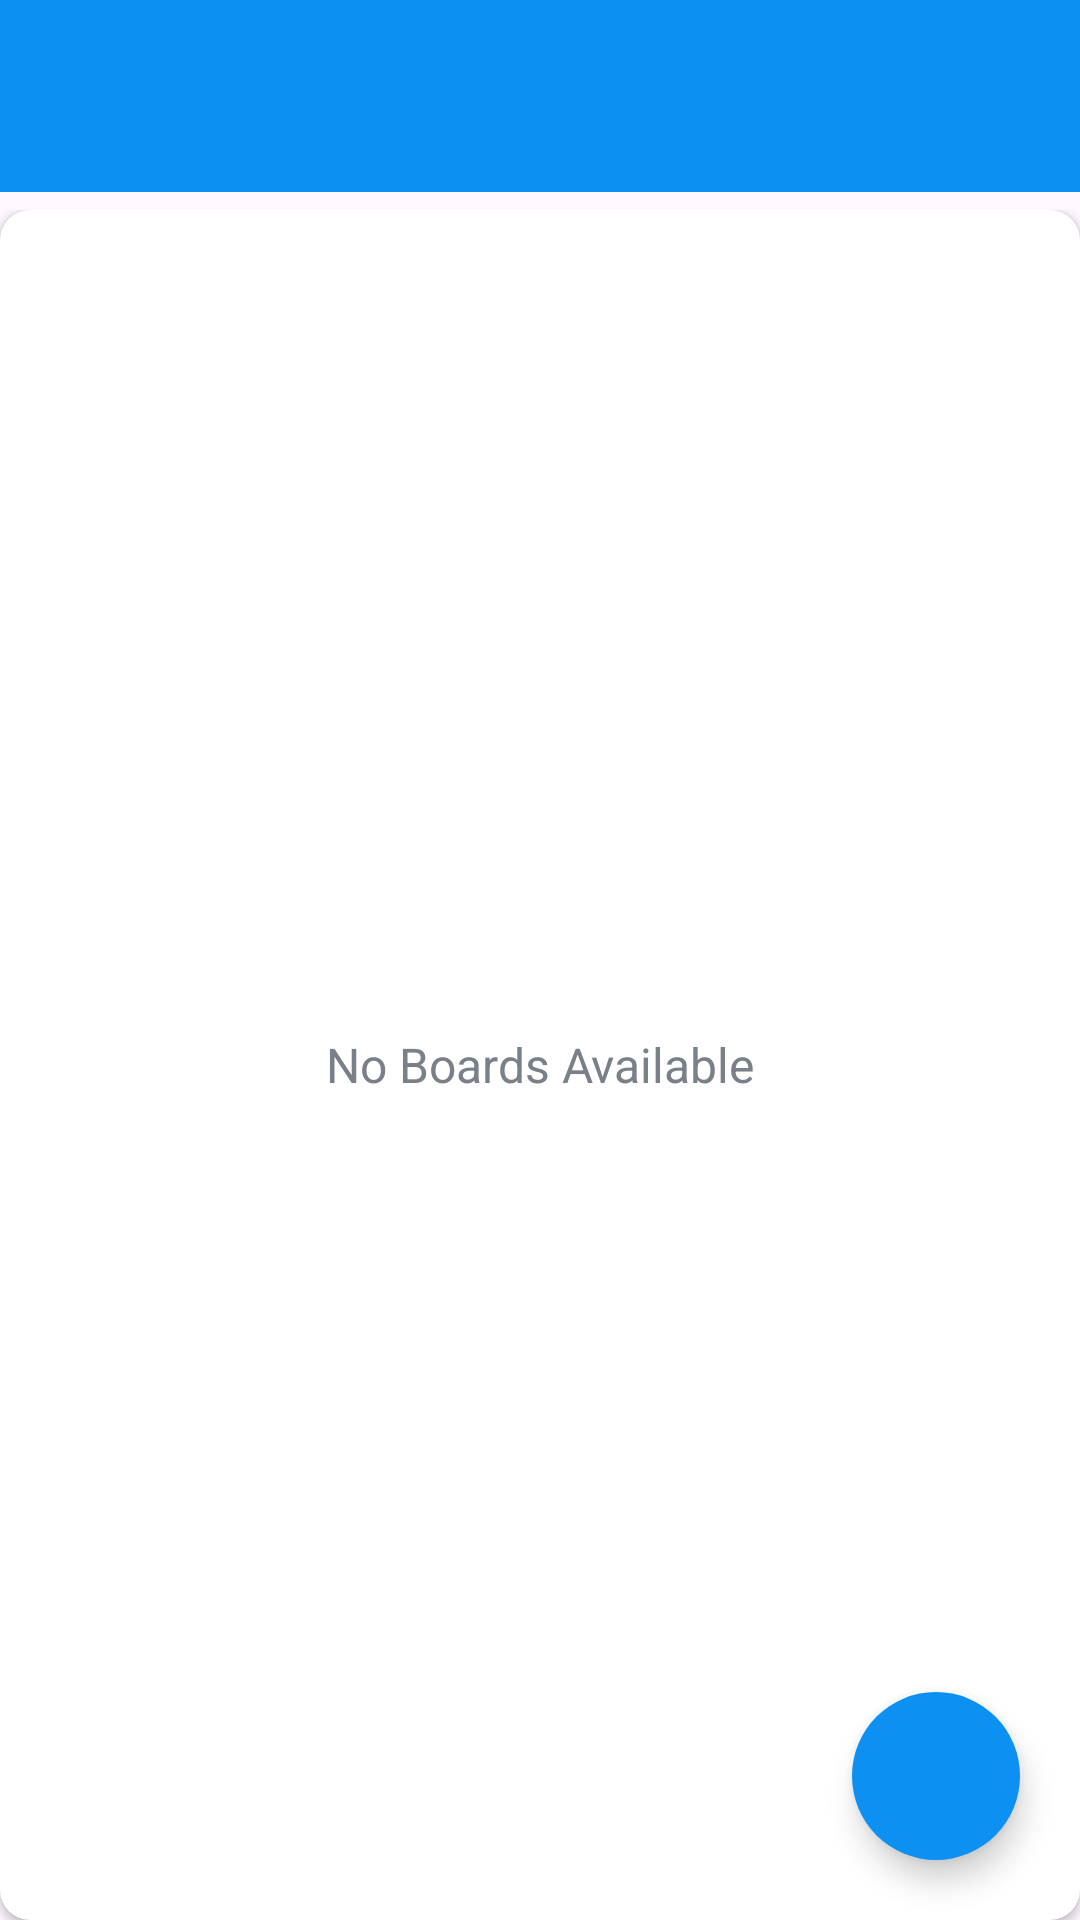

This screen was rendered from an Android layout file. Write that file and the resources it references.
<!-- AndroidManifest.xml: application theme Theme.ProjectManagement -->
<!-- res/layout/app_bar_main.xml -->
<?xml version="1.0" encoding="utf-8"?>
<androidx.constraintlayout.widget.ConstraintLayout
    xmlns:android="http://schemas.android.com/apk/res/android"
    android:layout_width="match_parent"
    android:layout_height="match_parent"
    xmlns:tools="http://schemas.android.com/tools"
    xmlns:app="http://schemas.android.com/apk/res-auto"
  >
    <com.google.android.material.appbar.AppBarLayout
        android:id="@+id/app_bar"
        android:layout_width="match_parent"
        android:layout_height="wrap_content"
        android:theme="@style/AppTheme.AppBarOverlay"
        tools:ignore="MissingConstraints">

        <androidx.appcompat.widget.Toolbar
            android:id="@+id/toolbar_main_activity"
            android:layout_width="match_parent"
            android:layout_height="?attr/actionBarSize"
            android:background="@color/colorPrimary"
            app:popupTheme="@style/Theme.ProjectManagement" />

    </com.google.android.material.appbar.AppBarLayout>


    <include
        layout="@layout/main_content"
        app:layout_constraintBottom_toBottomOf="parent"
        app:layout_constraintTop_toBottomOf="@+id/app_bar" />

    <com.google.android.material.floatingactionbutton.FloatingActionButton
        android:id="@+id/floating_action"
        android:layout_width="wrap_content"
        android:layout_height="wrap_content"
        android:layout_margin="20dp"
        android:contentDescription="@string/action_button"
        app:backgroundTint="@color/colorPrimary"
        app:layout_constraintBottom_toBottomOf="parent"
        app:layout_constraintEnd_toEndOf="parent"
        app:shapeAppearanceOverlay="@style/ShapeAppearanceOverlay.App.Circular"
        app:srcCompat="@drawable/ic_fab_action_24dp"
        app:tint="@android:color/white"
        tools:ignore="RedundantDescriptionCheck" />

</androidx.constraintlayout.widget.ConstraintLayout>
<!-- res/layout/main_content.xml (included above) -->
<?xml version="1.0" encoding="utf-8"?>
<LinearLayout
    android:layout_marginTop="70dp"
    xmlns:android="http://schemas.android.com/apk/res/android"
    xmlns:app="http://schemas.android.com/apk/res-auto"
    xmlns:tools="http://schemas.android.com/tools"
    android:layout_width="match_parent"
    android:layout_height="match_parent"
    tools:context=".activtities.MainActivity"
    android:background="@drawable/ic_background"
    android:gravity="center"
    android:orientation="vertical">

    <androidx.cardview.widget.CardView
        android:padding="10dp"
        android:layout_width="match_parent"
        android:layout_height="match_parent"
        android:background="@color/white"
        android:elevation="10dp"
        app:cardCornerRadius="10dp"
       >

        <androidx.recyclerview.widget.RecyclerView
            android:id="@+id/rv_board_list"
            android:layout_height="match_parent"
            android:layout_width="match_parent"
            android:visibility="gone"  />


        <TextView
            android:id="@+id/tv_no_board"
            android:layout_width="match_parent"
            android:layout_height="match_parent"
            android:gravity="center"
            android:text="@string/no_boards_available"
            android:textColor="@color/secondary_text_color"
            android:textSize="16sp"
            tools:ignore="TextContrastCheck" />
        
    </androidx.cardview.widget.CardView>


</LinearLayout>
<!-- resources referenced by this layout -->
<resources>
  <color name="colorPrimary">#0C90F1</color>
  <color name="secondary_text_color">#7A8089</color>
  <color name="white">#FFFFFFFF</color>
  <string name="action_button">Action Button</string>
  <string name="no_boards_available">No Boards Available</string>
  <style name="AppTheme.AppBarOverlay" parent="ThemeOverlay.AppCompat.Dark.ActionBar" />
  <style name="ShapeAppearanceOverlay.App.Circular" parent="">
          <item name="cornerFamily">rounded</item>
          <item name="cornerSize">100%</item>
      </style>
  <style name="Theme.ProjectManagement" parent="Base.Theme.ProjectManagement" />
  <style name="Base.Theme.ProjectManagement" parent="Theme.Material3.DayNight.NoActionBar">
      </style>
</resources>
